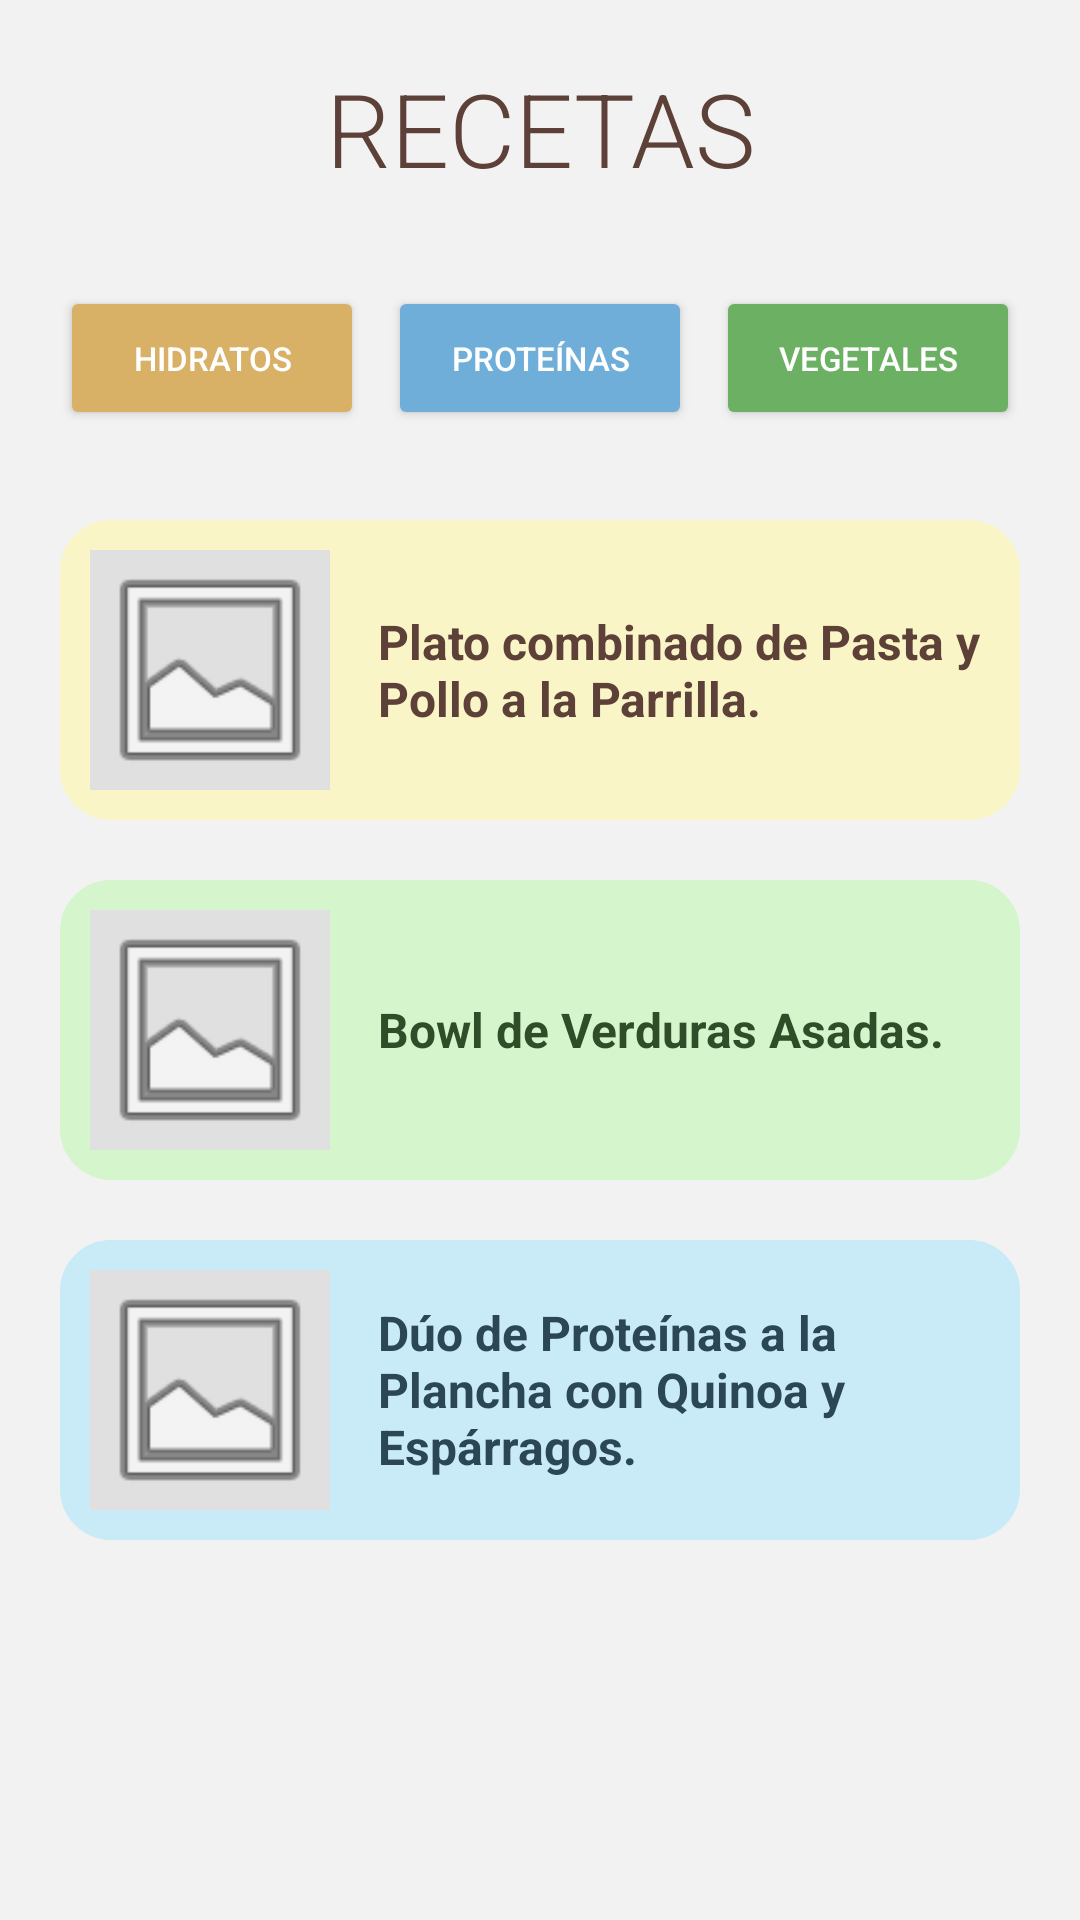

Android layout source for this screen:
<!-- AndroidManifest.xml: application theme Theme.ProyectoEatQ -->
<!-- res/layout/fragment__recetas.xml -->
<?xml version="1.0" encoding="utf-8"?>
<ScrollView xmlns:android="http://schemas.android.com/apk/res/android"
    xmlns:app="http://schemas.android.com/apk/res-auto"
    android:layout_width="match_parent"
    android:layout_height="match_parent"
    android:background="#F2F2F2">

    <LinearLayout
        android:layout_width="match_parent"
        android:layout_height="wrap_content"
        android:orientation="vertical"
        android:padding="20dp">

        <LinearLayout
            android:layout_width="match_parent"
            android:layout_height="wrap_content"
            android:orientation="horizontal"
            android:gravity="center_vertical"
            android:layout_marginBottom="30dp">

            <TextView
                android:id="@+id/tvTitulo"
                android:layout_width="0dp"
                android:layout_height="wrap_content"
                android:layout_weight="1"
                android:text="RECETAS"
                android:textColor="#5D4037"
                android:textSize="34sp"
                android:gravity="center"
                android:fontFamily="sans-serif-light"/>

        </LinearLayout>

        <LinearLayout
            android:layout_width="match_parent"
            android:layout_height="wrap_content"
            android:orientation="horizontal"
            android:gravity="center"
            android:layout_marginBottom="30dp">

            <Button
                android:id="@+id/btnHidratos"
                android:layout_width="0dp"
                android:layout_height="wrap_content"
                android:layout_weight="1"
                android:text="HIDRATOS"
                android:textSize="11sp"
                android:backgroundTint="#D8B066"
                android:textColor="#FFFFFF"
                app:cornerRadius="50dp"
                android:layout_marginEnd="8dp"/>

            <Button
                android:id="@+id/btnProteinas"
                android:layout_width="0dp"
                android:layout_height="wrap_content"
                android:layout_weight="1"
                android:text="PROTEÍNAS"
                android:textSize="11sp"
                android:backgroundTint="#6FAED9"
                android:textColor="#FFFFFF"
                android:layout_marginEnd="8dp"/>

            <Button
                android:id="@+id/btnVegetales"
                android:layout_width="0dp"
                android:layout_height="wrap_content"
                android:layout_weight="1"
                android:text="VEGETALES"
                android:textSize="11sp"
                android:backgroundTint="#6CB063"
                android:textColor="#FFFFFF"
                app:cornerRadius="50dp"/>
        </LinearLayout>

        <LinearLayout
            android:id="@+id/layoutCardPasta"
            android:layout_width="match_parent"
            android:layout_height="wrap_content"
            android:orientation="horizontal"
            android:background="@drawable/fondo_redondeado"
            android:backgroundTint="#F9F5C6"
            android:gravity="center_vertical"
            android:padding="10dp"
            android:clickable="true"
            android:focusable="true"
            android:layout_marginBottom="20dp">
            <ImageView
                android:id="@+id/imgPasta"
                android:layout_width="80dp"
                android:layout_height="80dp"
                android:src="@android:drawable/ic_menu_gallery"
                android:background="#E0E0E0"
                android:scaleType="centerCrop"
                android:layout_marginEnd="16dp"/>
            <TextView
                android:layout_width="0dp"
                android:layout_height="wrap_content"
                android:layout_weight="1"
                android:text="Plato combinado de Pasta y Pollo a la Parrilla."
                android:textColor="#5D4037"
                android:textSize="16sp"
                android:textStyle="bold"/>
        </LinearLayout>

        <LinearLayout
            android:id="@+id/layoutCardVerduras"
            android:layout_width="match_parent"
            android:layout_height="wrap_content"
            android:orientation="horizontal"
            android:background="@drawable/fondo_redondeado"
            android:backgroundTint="#D5F5CD"
            android:gravity="center_vertical"
            android:padding="10dp"
            android:clickable="true"
            android:focusable="true"
            android:layout_marginBottom="20dp">
            <ImageView
                android:id="@+id/imgVerduras"
                android:layout_width="80dp"
                android:layout_height="80dp"
                android:src="@android:drawable/ic_menu_gallery"
                android:background="#E0E0E0"
                android:scaleType="centerCrop"
                android:layout_marginEnd="16dp"/>
            <TextView
                android:layout_width="0dp"
                android:layout_height="wrap_content"
                android:layout_weight="1"
                android:text="Bowl de Verduras Asadas."
                android:textColor="#2E4D28"
                android:textSize="16sp"
                android:textStyle="bold"/>
        </LinearLayout>

        <LinearLayout
            android:id="@+id/layoutCardProteinas"
            android:layout_width="match_parent"
            android:layout_height="wrap_content"
            android:orientation="horizontal"
            android:background="@drawable/fondo_redondeado"
            android:backgroundTint="#C8EBF7"
            android:gravity="center_vertical"
            android:padding="10dp"
            android:clickable="true"
            android:focusable="true"
            android:layout_marginBottom="20dp">
            <ImageView
                android:id="@+id/imgProteinas"
                android:layout_width="80dp"
                android:layout_height="80dp"
                android:src="@android:drawable/ic_menu_gallery"
                android:background="#E0E0E0"
                android:scaleType="centerCrop"
                android:layout_marginEnd="16dp"/>
            <TextView
                android:layout_width="0dp"
                android:layout_height="wrap_content"
                android:layout_weight="1"
                android:text="Dúo de Proteínas a la Plancha con Quinoa y Espárragos."
                android:textColor="#2B4654"
                android:textSize="16sp"
                android:textStyle="bold"/>
        </LinearLayout>

        <View android:layout_width="match_parent" android:layout_height="50dp"/>
    </LinearLayout>
</ScrollView>
<!-- resources referenced by this layout -->
<resources>
  <!-- drawable fondo_redondeado (drawable) -->
  <?xml version="1.0" encoding="utf-8"?>
      <shape xmlns:android="http://schemas.android.com/apk/res/android"
          android:shape="rectangle">
          <corners android:radius="16dp" />
          <stroke android:width="2dp" android:color="#000000"/>
          <solid android:color="#FFFFFF"/>
      </shape>
  <style name="Theme.ProyectoEatQ" parent="Base.Theme.ProyectoEatQ" />
  <style name="Base.Theme.ProyectoEatQ" parent="Theme.Material3.DayNight.NoActionBar">
          
          
      </style>
</resources>
